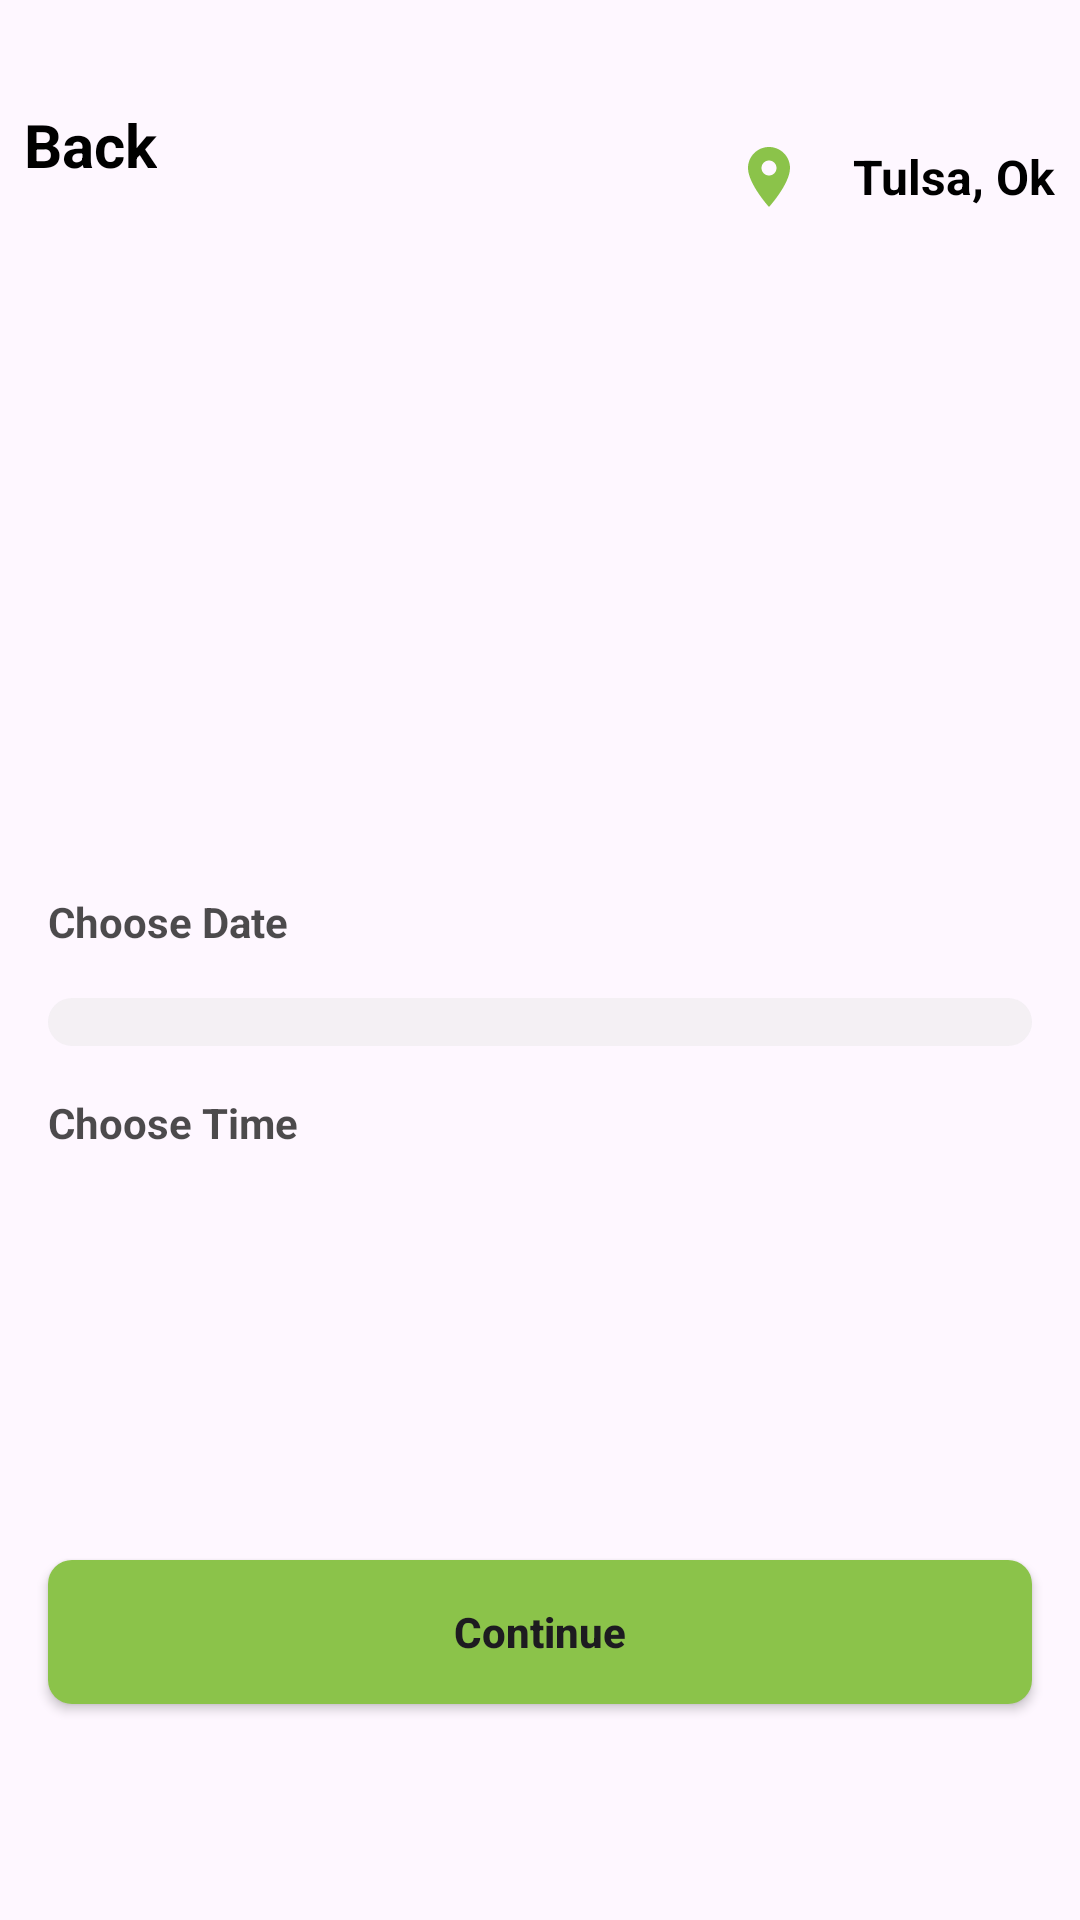

This screen was rendered from an Android layout file. Write that file and the resources it references.
<!-- AndroidManifest.xml: application theme Theme.Cinergy -->
<!-- res/layout/fragment_movie_schedule.xml -->
<layout>

    <data>

        <variable
            name="viewModel"
            type="com.example.cinergy.presentation.movieSchedule.MovieScheduleViewModel" />
    </data>

    <androidx.constraintlayout.widget.ConstraintLayout xmlns:android="http://schemas.android.com/apk/res/android"
        xmlns:app="http://schemas.android.com/apk/res-auto"
        xmlns:tools="http://schemas.android.com/tools"
        android:layout_width="match_parent"
        android:layout_height="match_parent">

        <androidx.appcompat.widget.AppCompatImageView
            android:id="@+id/ic_back"
            android:layout_width="wrap_content"
            android:layout_height="wrap_content"
            android:layout_marginTop="@dimen/mg_pd_32"
            android:onClick="@{() -> viewModel.onBackClicked()}"
            android:paddingStart="@dimen/mg_pd_8"
            android:paddingTop="@dimen/mg_pd_16"
            app:layout_constraintStart_toStartOf="parent"
            app:layout_constraintTop_toTopOf="parent"
            app:srcCompat="@drawable/ic_back_arrow_24"
            tools:ignore="RtlSymmetry" />

        <androidx.appcompat.widget.AppCompatTextView
            android:id="@+id/tv_back"
            android:layout_width="wrap_content"
            android:layout_height="wrap_content"
            android:ellipsize="end"
            android:maxLines="1"
            android:onClick="@{() -> viewModel.onBackClicked()}"
            android:paddingTop="@dimen/mg_pd_16"
            android:text="@string/back_action"
            android:textColor="@color/black"
            android:textSize="@dimen/sz_typo_font_size_20"
            android:textStyle="bold"
            app:layout_constraintBottom_toBottomOf="@id/ic_back"
            app:layout_constraintStart_toEndOf="@id/ic_back"
            app:layout_constraintTop_toTopOf="@id/ic_back" />

        <androidx.appcompat.widget.AppCompatImageView
            android:id="@+id/ic_location"
            android:layout_width="wrap_content"
            android:layout_height="wrap_content"
            android:layout_marginEnd="@dimen/mg_pd_16"
            app:layout_constraintBottom_toBottomOf="@id/tv_current_location"
            app:layout_constraintEnd_toStartOf="@id/tv_current_location"
            app:layout_constraintTop_toTopOf="@id/tv_current_location"
            app:srcCompat="@drawable/ic_location_pin_24"
            tools:ignore="RtlSymmetry" />

        <androidx.appcompat.widget.AppCompatTextView
            android:id="@+id/tv_current_location"
            android:layout_width="wrap_content"
            android:layout_height="wrap_content"
            android:layout_marginTop="@dimen/mg_pd_16"
            android:layout_marginEnd="@dimen/mg_pd_8"
            android:ellipsize="end"
            android:maxLines="1"
            android:text="@string/current_location_label"
            android:textColor="@color/black"
            android:textSize="@dimen/sz_typo_font_size_16"
            android:textStyle="bold"
            app:layout_constraintEnd_toEndOf="parent"
            app:layout_constraintTop_toTopOf="@id/ic_back" />

        <androidx.appcompat.widget.AppCompatImageView
            android:id="@+id/img_movie_image"
            android:layout_width="@dimen/mg_pd_70"
            android:layout_height="180dp"
            android:layout_marginTop="@dimen/mg_pd_16"
            app:layout_constraintStart_toStartOf="@id/tv_back"
            app:layout_constraintTop_toBottomOf="@id/tv_back" />

        <androidx.appcompat.widget.AppCompatTextView
            android:id="@+id/tv_movie_title"
            android:layout_width="0dp"
            android:layout_height="wrap_content"
            android:layout_marginHorizontal="@dimen/mg_pd_16"
            android:textColor="@color/black"
            android:textSize="@dimen/sz_typo_font_size_16"
            android:textStyle="bold"
            app:layout_constraintEnd_toEndOf="parent"
            app:layout_constraintStart_toEndOf="@id/img_movie_image"
            app:layout_constraintTop_toTopOf="@id/img_movie_image" />

        <androidx.appcompat.widget.AppCompatTextView
            android:id="@+id/tv_movie_duration"
            android:layout_width="0dp"
            android:layout_height="wrap_content"
            android:layout_marginHorizontal="@dimen/mg_pd_16"
            android:layout_marginTop="@dimen/mg_pd_8"
            android:textColor="@color/black_70"
            android:textSize="@dimen/sz_typo_font_size_14"
            app:layout_constraintEnd_toEndOf="parent"
            app:layout_constraintStart_toEndOf="@id/img_movie_image"
            app:layout_constraintTop_toBottomOf="@id/tv_movie_title" />

        <androidx.appcompat.widget.AppCompatTextView
            android:id="@+id/tv_choose_date"
            android:layout_width="0dp"
            android:layout_height="wrap_content"
            android:layout_marginHorizontal="@dimen/mg_pd_16"
            android:layout_marginTop="@dimen/mg_pd_40"
            android:text="@string/choose_date_label"
            android:textColor="@color/black_70"
            android:textSize="@dimen/sz_typo_font_size_14"
            android:textStyle="bold"
            app:layout_constraintEnd_toEndOf="parent"
            app:layout_constraintStart_toStartOf="parent"
            app:layout_constraintTop_toBottomOf="@id/img_movie_image" />

        <androidx.recyclerview.widget.RecyclerView
            android:id="@+id/rv_date_list"
            android:layout_width="0dp"
            android:layout_height="wrap_content"
            android:layout_marginTop="@dimen/mg_pd_16"
            android:background="@drawable/bg_corner_radius_4_dark_100"
            android:padding="@dimen/mg_pd_8"
            app:layout_constraintEnd_toEndOf="@id/tv_choose_date"
            app:layout_constraintStart_toStartOf="@id/tv_choose_date"
            app:layout_constraintTop_toBottomOf="@id/tv_choose_date" />

        <androidx.appcompat.widget.AppCompatTextView
            android:id="@+id/tv_choose_time"
            android:layout_width="0dp"
            android:layout_height="wrap_content"
            android:layout_marginTop="@dimen/mg_pd_16"
            android:text="@string/choose_time_label"
            android:textColor="@color/black_70"
            android:textSize="@dimen/sz_typo_font_size_14"
            android:textStyle="bold"
            app:layout_constraintEnd_toEndOf="@id/rv_date_list"
            app:layout_constraintStart_toStartOf="@id/rv_date_list"
            app:layout_constraintTop_toBottomOf="@id/rv_date_list" />

        <androidx.recyclerview.widget.RecyclerView
            android:id="@+id/rv_time_list"
            android:layout_width="0dp"
            android:layout_height="wrap_content"
            android:layout_marginTop="@dimen/mg_pd_16"
            app:layout_constraintEnd_toEndOf="@id/tv_choose_time"
            app:layout_constraintStart_toStartOf="@id/tv_choose_time"
            app:layout_constraintTop_toBottomOf="@id/tv_choose_time" />

        <androidx.appcompat.widget.AppCompatButton
            android:id="@+id/btn_continue_as_guest"
            android:layout_width="match_parent"
            android:layout_height="wrap_content"
            android:layout_marginHorizontal="@dimen/mg_pd_16"
            android:layout_marginBottom="@dimen/mg_pd_72"
            android:background="@drawable/bg_corner_radius_4_light_green"
            android:text="@string/continue_action"
            android:textAllCaps="false"
            android:textStyle="bold"
            app:layout_constraintBottom_toBottomOf="parent"
            app:layout_constraintEnd_toEndOf="parent"
            app:layout_constraintStart_toStartOf="parent" />

    </androidx.constraintlayout.widget.ConstraintLayout>
</layout>
<!-- resources referenced by this layout -->
<resources>
  <color name="black">#FF000000</color>
  <color name="black_70">#B3000000</color>
  <dimen name="mg_pd_16">16dp</dimen>
  <dimen name="mg_pd_32">32dp</dimen>
  <dimen name="mg_pd_40">40dp</dimen>
  <dimen name="mg_pd_70">70dp</dimen>
  <dimen name="mg_pd_72">72dp</dimen>
  <dimen name="mg_pd_8">8dp</dimen>
  <dimen name="sz_typo_font_size_14">14sp</dimen>
  <dimen name="sz_typo_font_size_16">16sp</dimen>
  <dimen name="sz_typo_font_size_20">20sp</dimen>
  <!-- drawable bg_corner_radius_4_dark_100 (drawable) -->
  <?xml version="1.0" encoding="utf-8"?>
  <shape xmlns:android="http://schemas.android.com/apk/res/android"
      android:shape="rectangle">
      <corners android:radius="@dimen/mg_pd_8" />
      <solid android:color="@color/dark_100" />
  </shape>
  <!-- drawable bg_corner_radius_4_light_green (drawable) -->
  <?xml version="1.0" encoding="utf-8"?>
  <shape xmlns:android="http://schemas.android.com/apk/res/android"
      android:shape="rectangle">
      <corners android:radius="@dimen/mg_pd_8" />
      <solid android:color="@color/light_green" />
  </shape>
  <!-- drawable ic_location_pin_24 (drawable) -->
  <vector xmlns:android="http://schemas.android.com/apk/res/android"
      android:width="24dp"
      android:height="24dp"
      android:tint="@color/light_green"
      android:viewportWidth="24"
      android:viewportHeight="24">
      <path
          android:fillColor="@android:color/white"
          android:pathData="M12,2C8.13,2 5,5.13 5,9c0,5.25 7,13 7,13s7,-7.75 7,-13c0,-3.87 -3.13,-7 -7,-7zM12,11.5c-1.38,0 -2.5,-1.12 -2.5,-2.5s1.12,-2.5 2.5,-2.5 2.5,1.12 2.5,2.5 -1.12,2.5 -2.5,2.5z" />
  </vector>
  <string name="back_action">Back</string>
  <string name="choose_date_label">Choose Date</string>
  <string name="choose_time_label">Choose Time</string>
  <string name="continue_action">Continue</string>
  <string name="current_location_label">Tulsa, Ok</string>
  <style name="Theme.Cinergy" parent="Base.Theme.Cinergy" />
  <color name="dark_100">#65E2E2E2</color>
  <color name="light_green">#8BC34A</color>
  <style name="Base.Theme.Cinergy" parent="Theme.Material3.DayNight.NoActionBar">
          
          <item name="colorPrimary">@color/white</item>
          <item name="colorPrimaryDark">@android:color/transparent</item>
      </style>
  <color name="white">#FFFFFFFF</color>
</resources>
